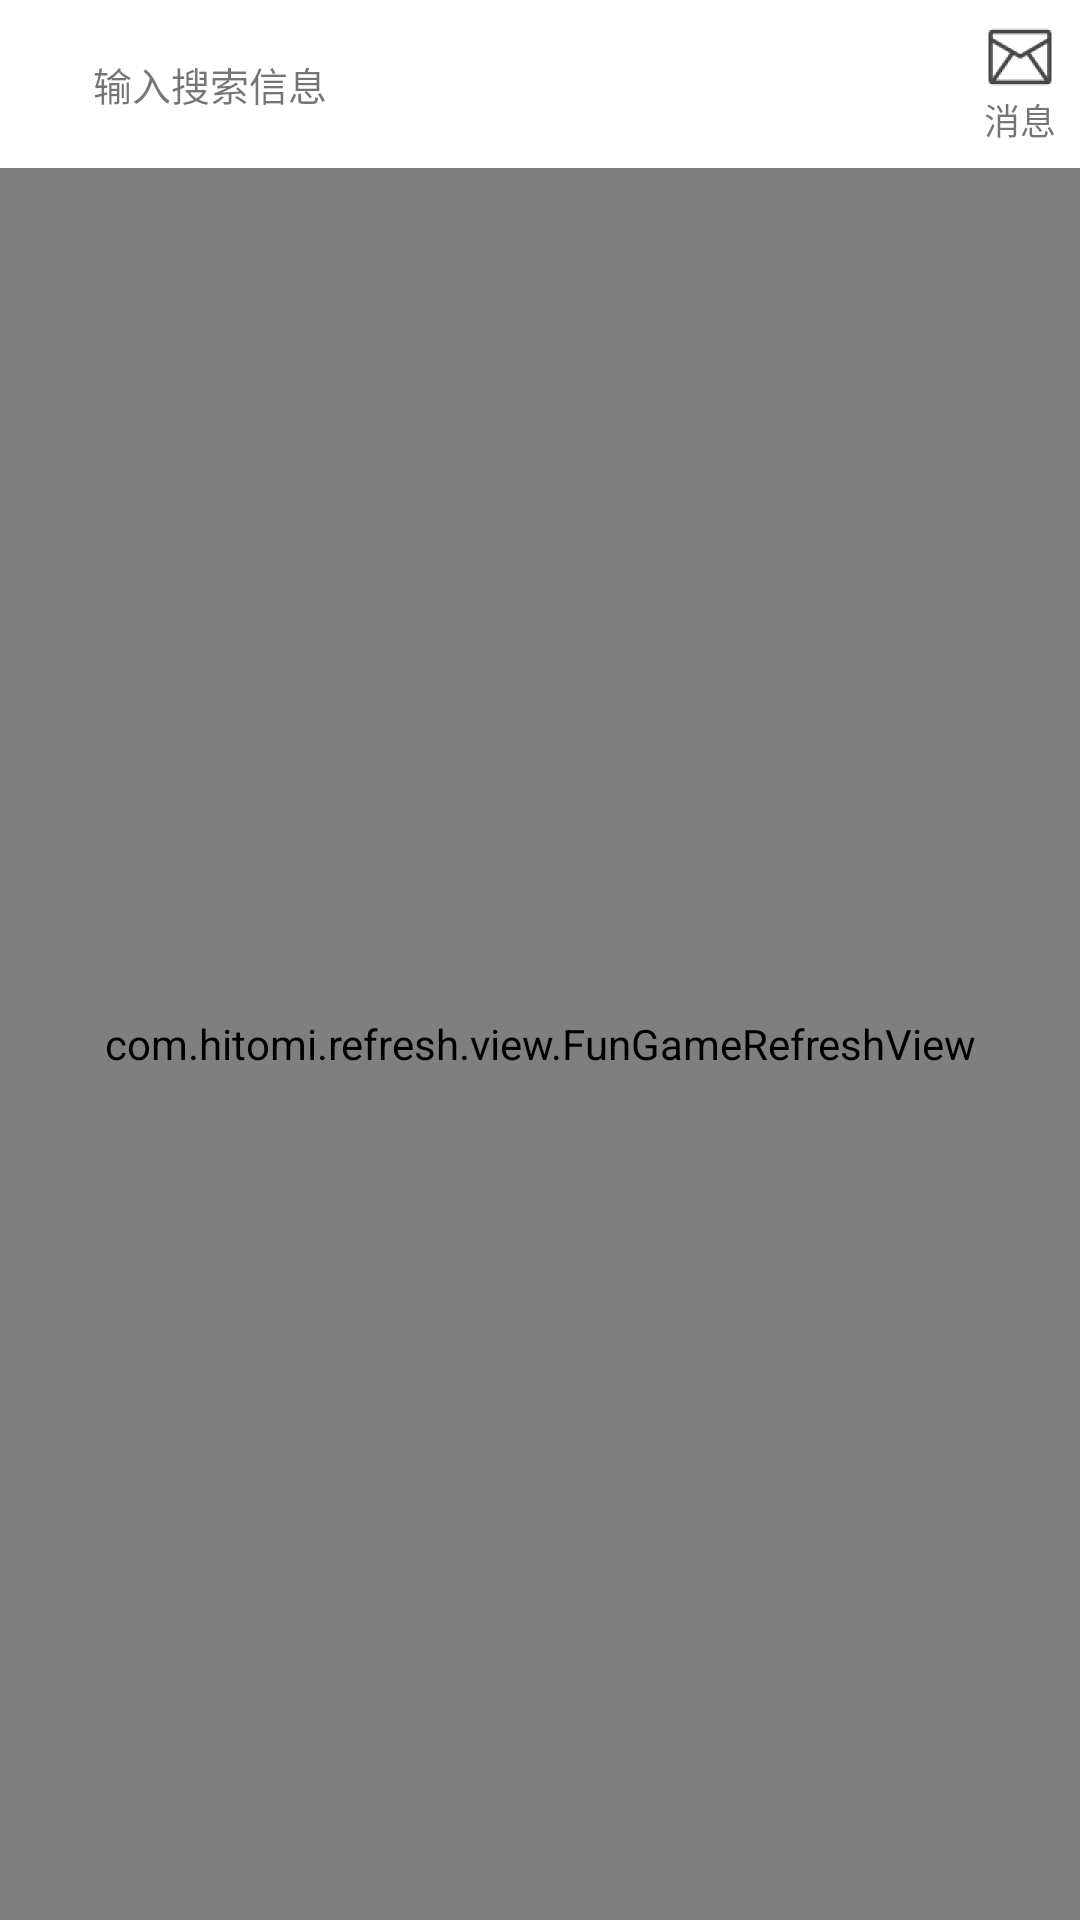

Android layout source for this screen:
<!-- AndroidManifest.xml: application theme goods -->
<!-- res/layout/fragment_home.xml -->
<?xml version="1.0" encoding="utf-8"?>
<RelativeLayout xmlns:android="http://schemas.android.com/apk/res/android"
    xmlns:tools="http://schemas.android.com/tools"
    android:layout_width="match_parent"
    android:layout_height="match_parent"
    tools:context=".home.fragment.HomeFragment">


    <android.support.design.widget.AppBarLayout
        android:id="@+id/titlebar"
        android:layout_width="match_parent"
        android:layout_height="?attr/actionBarSize">
        <android.support.v7.widget.Toolbar
            android:layout_width="match_parent"
            android:layout_height="?attr/actionBarSize">

            <LinearLayout
                android:layout_width="match_parent"
                android:layout_height="?attr/actionBarSize">

                <TextView
                    android:id="@+id/tv_search_home"
                    android:layout_width="0dp"
                    android:layout_height="wrap_content"
                    android:layout_gravity="center_vertical"
                    android:layout_marginStart="10dp"
                    android:layout_weight="1"
                    android:background="@drawable/search_home_shape"
                    android:drawableStart="@drawable/home_search_icon"
                    android:drawablePadding="10dp"
                    android:gravity="center_vertical"
                    android:padding="5dp"
                    android:text="输入搜索信息"
                    android:textSize="13sp" />

                <TextView
                    android:id="@+id/tv_message_home"
                    android:layout_width="wrap_content"
                    android:layout_height="wrap_content"
                    android:layout_gravity="center_vertical"
                    android:drawableTop="@drawable/ic_menu_message"
                    android:layout_marginEnd="8dp"
                    android:textSize="12sp"
                    android:text="消息" />
            </LinearLayout>


        </android.support.v7.widget.Toolbar>
    </android.support.design.widget.AppBarLayout>


    <com.hitomi.refresh.view.FunGameRefreshView
        android:id="@+id/refresh_fun_game"
        android:layout_width="match_parent"
        android:layout_height="match_parent"
        android:layout_below="@id/titlebar">


        <android.support.v7.widget.RecyclerView
            android:id="@+id/rv_home"
            android:layout_width="match_parent"
            android:layout_height="match_parent"
             />

    </com.hitomi.refresh.view.FunGameRefreshView>



</RelativeLayout>
<!-- resources referenced by this layout -->
<resources>
  <!-- drawable ic_menu_message: png bitmap (drawable-hdpi, 810 bytes) -->
  <style name="goods" parent="Theme.AppCompat.Light.NoActionBar">
          <item name="colorPrimary">@color/white</item>
          <item name="colorPrimaryDark">@color/white</item>
          <item name="colorAccent">@color/black</item>
          <item name="android:windowLightStatusBar" tools:targetApi="m">true</item>
      </style>
  <color name="white">#ffffff</color>
  <color name="black">#000000</color>
</resources>
